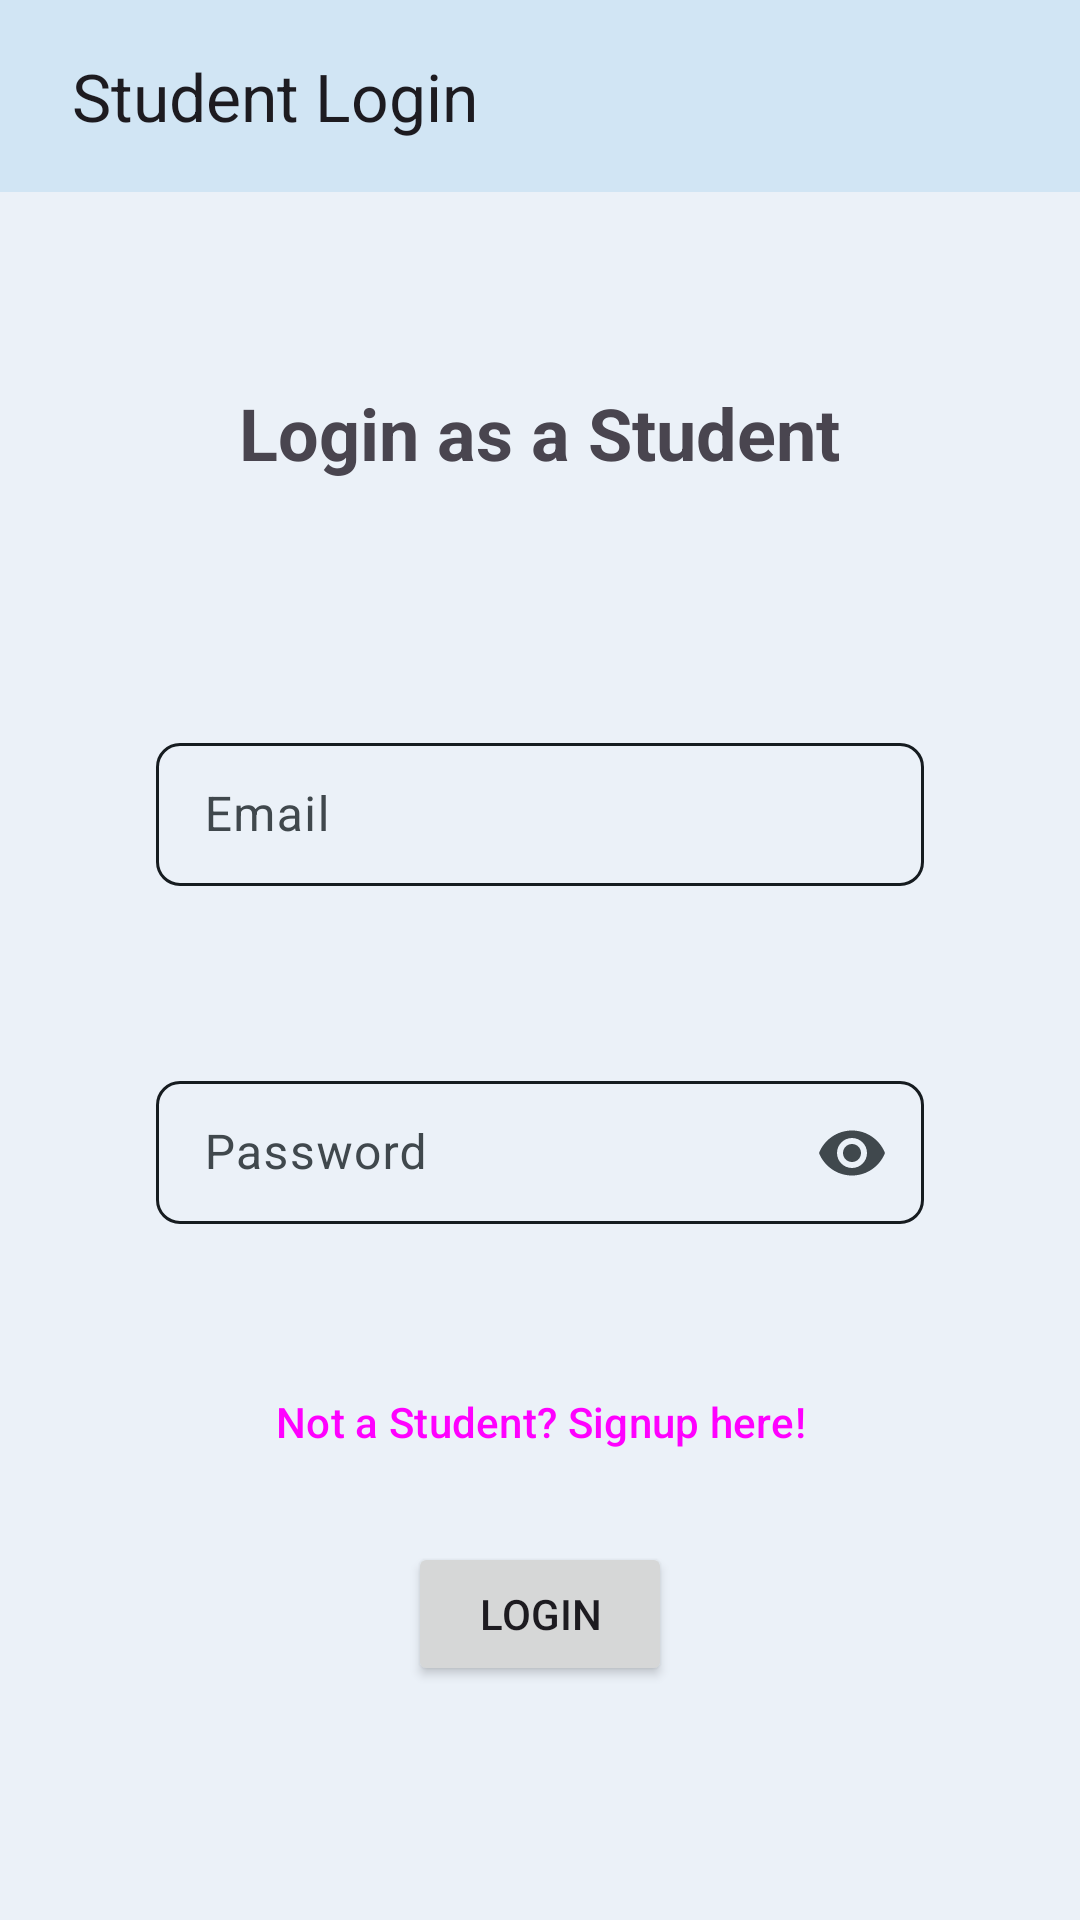

Produce the Android XML layout that renders to this screen, including the resource entries it uses.
<!-- AndroidManifest.xml: application theme Theme.TeachReach -->
<!-- res/layout/activity_student_login.xml -->
<?xml version="1.0" encoding="utf-8"?>
<LinearLayout xmlns:android="http://schemas.android.com/apk/res/android"
    xmlns:app="http://schemas.android.com/apk/res-auto"
    android:id="@+id/actStudentLogin"
    android:layout_width="match_parent"
    android:layout_height="match_parent"
    android:orientation="vertical">

    <com.google.android.material.appbar.AppBarLayout
        style="@style/Widget.App.Toolbar"
        android:layout_width="match_parent"
        android:layout_height="wrap_content">

        <com.google.android.material.appbar.MaterialToolbar
            android:id="@+id/topAppBar"
            android:layout_width="match_parent"
            android:layout_height="wrap_content"
            android:layout_gravity="top"
            android:layout_marginHorizontal="8dp"
            android:minHeight="?attr/actionBarSize"
            app:navigationIcon="@drawable/ic_back_24"
            app:title="@string/tvStudentLoginTopBar" />

    </com.google.android.material.appbar.AppBarLayout>


    <androidx.core.widget.NestedScrollView
        android:layout_width="match_parent"
        android:layout_height="match_parent">

        <LinearLayout
            android:layout_width="match_parent"
            android:layout_height="match_parent"
            android:orientation="vertical">

            <TextView
                android:id="@+id/tvStudentLogin"
                android:layout_width="wrap_content"
                android:layout_height="wrap_content"
                android:layout_gravity="center"
                android:layout_marginVertical="64dp"
                android:text="@string/tvStudentLoginTitle"
                android:textSize="24sp"
                android:textStyle="bold" />

            <com.google.android.material.textfield.TextInputLayout
                android:id="@+id/tilStudentLoginEmail"
                style="@style/Widget.App.TextInputLayout"
                android:layout_width="wrap_content"
                android:layout_height="wrap_content"
                android:layout_gravity="center"
                android:layout_margin="16dp"
                android:hint="@string/tilLoginEmailHint"
                app:endIconMode="clear_text"
                app:errorEnabled="true"
                app:layout_constraintBottom_toBottomOf="parent"
                app:layout_constraintHorizontal_bias="0.5"
                app:layout_constraintLeft_toLeftOf="@+id/tvStudentLogin"
                app:layout_constraintRight_toRightOf="@+id/tvStudentLogin"
                app:layout_constraintTop_toBottomOf="@+id/tvStudentLogin"
                app:layout_constraintVertical_bias="0.1">

                <com.google.android.material.textfield.TextInputEditText
                    android:id="@+id/etStudentLoginEmail"
                    android:layout_width="256dp"
                    android:layout_height="wrap_content"
                    android:inputType="textEmailAddress" />
            </com.google.android.material.textfield.TextInputLayout>

            <com.google.android.material.textfield.TextInputLayout
                android:id="@+id/tilStudentLoginPassword"
                style="@style/Widget.App.TextInputLayout"
                android:layout_width="wrap_content"
                android:layout_height="wrap_content"
                android:layout_gravity="center"
                android:layout_margin="16dp"
                android:hint="@string/tilLoginPasswordHint"
                app:endIconMode="password_toggle"
                app:errorEnabled="true">

                <com.google.android.material.textfield.TextInputEditText
                    android:id="@+id/etStudentLoginPassword"
                    android:layout_width="256dp"
                    android:layout_height="wrap_content"
                    android:inputType="textPassword" />
            </com.google.android.material.textfield.TextInputLayout>

            <Button
                android:id="@+id/btnSignupAsStudent"
                style="@style/Widget.Material3.Button.ElevatedButton"
                android:layout_width="wrap_content"
                android:layout_height="wrap_content"
                android:layout_gravity="center"
                android:layout_marginBottom="8dp"
                android:text="@string/btnSignupAsStudent" />

            <Button
                android:id="@+id/btnLoginAsStudent"
                android:layout_width="wrap_content"
                android:layout_height="wrap_content"
                android:layout_gravity="center"
                android:layout_margin="8dp"
                android:text="@string/btnLoginAsStudent" />


        </LinearLayout>
    </androidx.core.widget.NestedScrollView>

</LinearLayout>
<!-- resources referenced by this layout -->
<resources>
  <string name="btnLoginAsStudent">Login</string>
  <string name="btnSignupAsStudent">Not a Student? Signup here!</string>
  <string name="tilLoginEmailHint">Email</string>
  <string name="tilLoginPasswordHint">Password</string>
  <string name="tvStudentLoginTitle">Login as a Student</string>
  <string name="tvStudentLoginTopBar">Student Login</string>
  <style name="Widget.App.TextInputLayout" parent="Widget.Material3.TextInputLayout.OutlinedBox.Dense">
          <item name="materialThemeOverlay">
              @style/ThemeOverlay.App.TextInputLayout
          </item>
          <item name="shapeAppearance">
              @style/ShapeAppearance.Material3.MediumComponent
          </item>
          <item name="hintTextColor">?attr/colorOnSurface</item>
      </style>
  <style name="Widget.App.Toolbar" parent="Widget.Material3.Toolbar">
          <item name="materialThemeOverlay">@style/ThemeOverlay.App.Toolbar</item>
          <item name="titleTextAppearance">
              @style/TextAppearance.Material3.TitleLarge
          </item>
          <item name="subtitleTextAppearance">
              @style/TextAppearance.Material3.TitleMedium
          </item>
      </style>
  <style name="Theme.TeachReach" parent="Base.Theme.TeachReach" />
  <style name="ThemeOverlay.App.TextInputLayout" parent="">
          <item name="colorPrimary">@color/material_dynamic_primary20</item>
          <item name="colorSecondary">@color/material_dynamic_primary80</item>
  
          <item name="textAppearanceTitleMedium">
              @style/TextAppearance.Material3.TitleMedium
          </item>
          <item name="textAppearanceBodySmall">
              @style/TextAppearance.Material3.TitleMedium
          </item>
          <item name="editTextStyle">
              @style/Widget.Material3.TextInputEditText.OutlinedBox.Dense
          </item>
      </style>
  <style name="ThemeOverlay.App.Toolbar" parent="">
          <item name="colorSurface">@color/material_dynamic_secondary90</item>
          <item name="colorOnSurface">@color/material_dynamic_secondary30</item>
      </style>
  <style name="ShapeAppearance.App.MediumComponent" parent="ShapeAppearance.Material3.MediumComponent">
          <item name="cornerFamily">cut</item>
          <item name="cornerSize">8dp</item>
      </style>
  <style name="Widget.App.BottomNavigationView" parent="Widget.Material3.BottomNavigationView">
          <item name="materialThemeOverlay">
              @style/ThemeOverlay.App.BottomNavigationView
          </item>
      </style>
  <style name="ThemeOverlay.App.BottomNavigationView" parent="">
          <item name="colorSurface">@color/material_dynamic_primary80</item>
          <item name="colorSurfaceContainer">@color/material_dynamic_secondary90
          </item>
          <item name="colorOnSurfaceVariant">@color/material_dynamic_secondary30
          </item>
      </style>
</resources>
